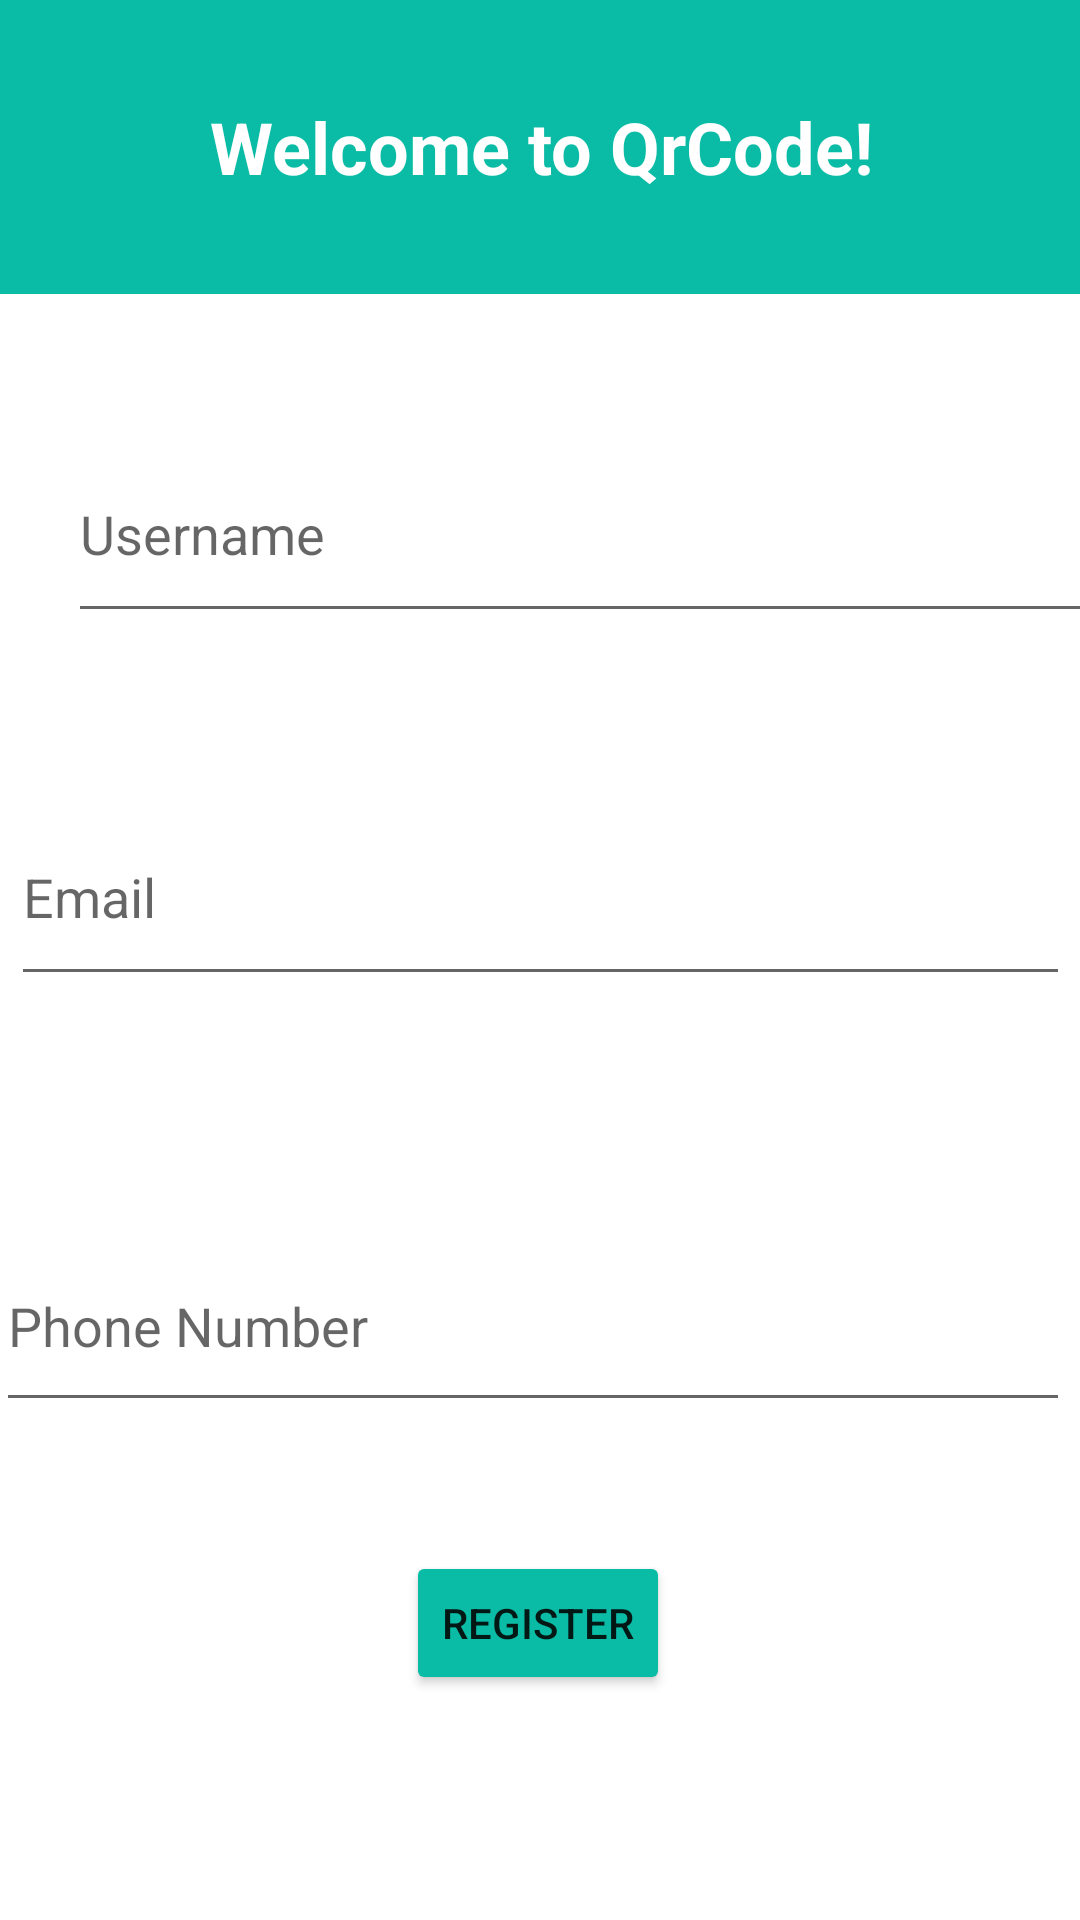

Layout XML and referenced resources for this Android screen:
<!-- AndroidManifest.xml: application theme Theme.QR_Code_Hunter -->
<!-- res/layout/fragment_login_page.xml -->
<?xml version="1.0" encoding="utf-8"?>
<FrameLayout xmlns:android="http://schemas.android.com/apk/res/android"
    xmlns:tools="http://schemas.android.com/tools"
    android:layout_width="match_parent"
    android:layout_height="match_parent"
    xmlns:app="http://schemas.android.com/apk/res-auto"
    tools:context=".loginPageFragment"
    >

    <androidx.constraintlayout.widget.ConstraintLayout
        android:layout_width="match_parent"
        android:layout_height="match_parent">

        <RelativeLayout
            android:id="@+id/relativeLayout"
            android:layout_width="413dp"
            android:layout_height="98dp"
            android:background="@color/status_bar_color"
            android:padding="16dp"
            app:layout_constraintEnd_toEndOf="parent"
            app:layout_constraintStart_toStartOf="parent"
            app:layout_constraintTop_toTopOf="parent">

            <TextView
                android:id="@+id/textViewTitle"
                android:layout_width="wrap_content"
                android:layout_height="wrap_content"
                android:layout_centerInParent="true"
                android:text="Welcome to QrCode!"
                android:textColor="@color/white"
                android:textSize="24sp"
                android:textStyle="bold" />

        </RelativeLayout>

        <EditText
            android:id="@+id/editTextUsername"
            android:layout_width="353dp"
            android:layout_height="69dp"
            android:layout_marginStart="32dp"
            android:layout_marginTop="44dp"
            android:layout_marginEnd="32dp"

            android:hint="Username"
            app:layout_constraintEnd_toEndOf="parent"
            app:layout_constraintHorizontal_bias="0.166"
            app:layout_constraintStart_toStartOf="parent"
            app:layout_constraintTop_toBottomOf="@+id/relativeLayout" />

        <TextView
            android:id="@+id/userNameTaken"
            android:layout_width="349dp"
            android:layout_height="24dp"
            android:text="@string/userNameTaken"
            android:textColor="@color/design_default_color_error"
            app:layout_constraintEnd_toEndOf="parent"
            app:layout_constraintHorizontal_bias="0.5"
            app:layout_constraintStart_toStartOf="parent"
            app:layout_constraintTop_toBottomOf="@+id/editTextUsername"
            android:visibility="invisible"
            />


        <EditText
            android:id="@+id/editTextEmail"
            android:layout_width="353dp"
            android:layout_height="69dp"
            android:layout_marginStart="32dp"
            android:layout_marginTop="28dp"
            android:layout_marginEnd="32dp"
            android:hint="Email"
            app:layout_constraintEnd_toEndOf="parent"
            app:layout_constraintStart_toStartOf="parent"
            app:layout_constraintTop_toBottomOf="@+id/userNameTaken"
            />


        <TextView
            android:id="@+id/emailError"
            android:layout_width="348dp"
            android:layout_height="38dp"
            android:layout_marginTop="1dp"
            android:layout_marginBottom="36dp"
            android:text="@string/invalidEmail"
            android:textColor="@color/design_default_color_error"
            app:layout_constraintBottom_toTopOf="@+id/editTextPhone"
            app:layout_constraintEnd_toEndOf="parent"
            app:layout_constraintHorizontal_bias="0.492"
            app:layout_constraintStart_toStartOf="parent"
            app:layout_constraintTop_toBottomOf="@+id/editTextEmail"
            app:layout_constraintVertical_bias="1.0"
            android:visibility="invisible"
            />

        <EditText
            android:id="@+id/editTextPhone"
            android:layout_width="358dp"
            android:layout_height="67dp"
            android:layout_marginStart="32dp"
            android:layout_marginEnd="32dp"
            android:hint="Phone Number"
            android:inputType="phone"
            app:layout_constraintBottom_toTopOf="@+id/phoneError"
            app:layout_constraintEnd_toEndOf="parent"
            app:layout_constraintHorizontal_bias="0.545"
            app:layout_constraintStart_toStartOf="parent"
            app:layout_constraintTop_toBottomOf="@+id/emailError" />


        <TextView
            android:id="@+id/phoneError"
            android:layout_width="350dp"
            android:layout_height="35dp"
            android:layout_marginStart="40dp"
            android:layout_marginTop="8dp"
            android:layout_marginEnd="34dp"
            android:text="@string/invalidNumber"
            android:textColor="@color/design_default_color_error"
            app:layout_constraintEnd_toEndOf="parent"
            app:layout_constraintHorizontal_bias="1.0"
            app:layout_constraintStart_toStartOf="parent"
            app:layout_constraintTop_toBottomOf="@+id/editTextPhone"
            android:visibility="invisible"
            />

        <Button
            android:id="@+id/registerButton"
            android:layout_width="wrap_content"
            android:layout_height="wrap_content"
            android:layout_marginStart="32dp"
            android:layout_marginEnd="32dp"
            android:layout_marginBottom="192dp"
            android:backgroundTint="@color/status_bar_color"
            android:text="Register"
            app:layout_constraintBottom_toBottomOf="parent"
            app:layout_constraintEnd_toEndOf="parent"
            app:layout_constraintHorizontal_bias="0.497"
            app:layout_constraintStart_toStartOf="parent"
            app:layout_constraintTop_toBottomOf="@+id/phoneError"
            app:layout_constraintVertical_bias="0.0" />

    </androidx.constraintlayout.widget.ConstraintLayout>

</FrameLayout>
<!-- resources referenced by this layout -->
<resources>
  <color name="status_bar_color">#0ABBA5</color>
  <color name="white">#FFFFFFFF</color>
  <string name="invalidEmail">Invalid email adress, please re-enter</string>
  <string name="invalidNumber">Invalid number, please re-enter</string>
  <string name="userNameTaken">This username has been taken, please choose another</string>
  <style name="Theme.QR_Code_Hunter" parent="Theme.AppCompat.Light.NoActionBar">
          
          <item name="colorPrimary">@color/status_bar_color</item>
          <item name="colorPrimaryVariant">@color/status_bar_color</item>
          <item name="colorOnPrimary">@color/white</item>
          
          <item name="colorSecondary">@color/teal_200</item>
          <item name="colorSecondaryVariant">@color/teal_700</item>
          <item name="colorOnSecondary">@color/black</item>
          
          <item name="android:statusBarColor">?attr/colorPrimaryVariant</item>
          <item name="android:forceDarkAllowed">false</item>
      </style>
  <color name="teal_200">#FF03DAC5</color>
  <color name="teal_700">#FF018786</color>
  <color name="black">#FF000000</color>
</resources>
